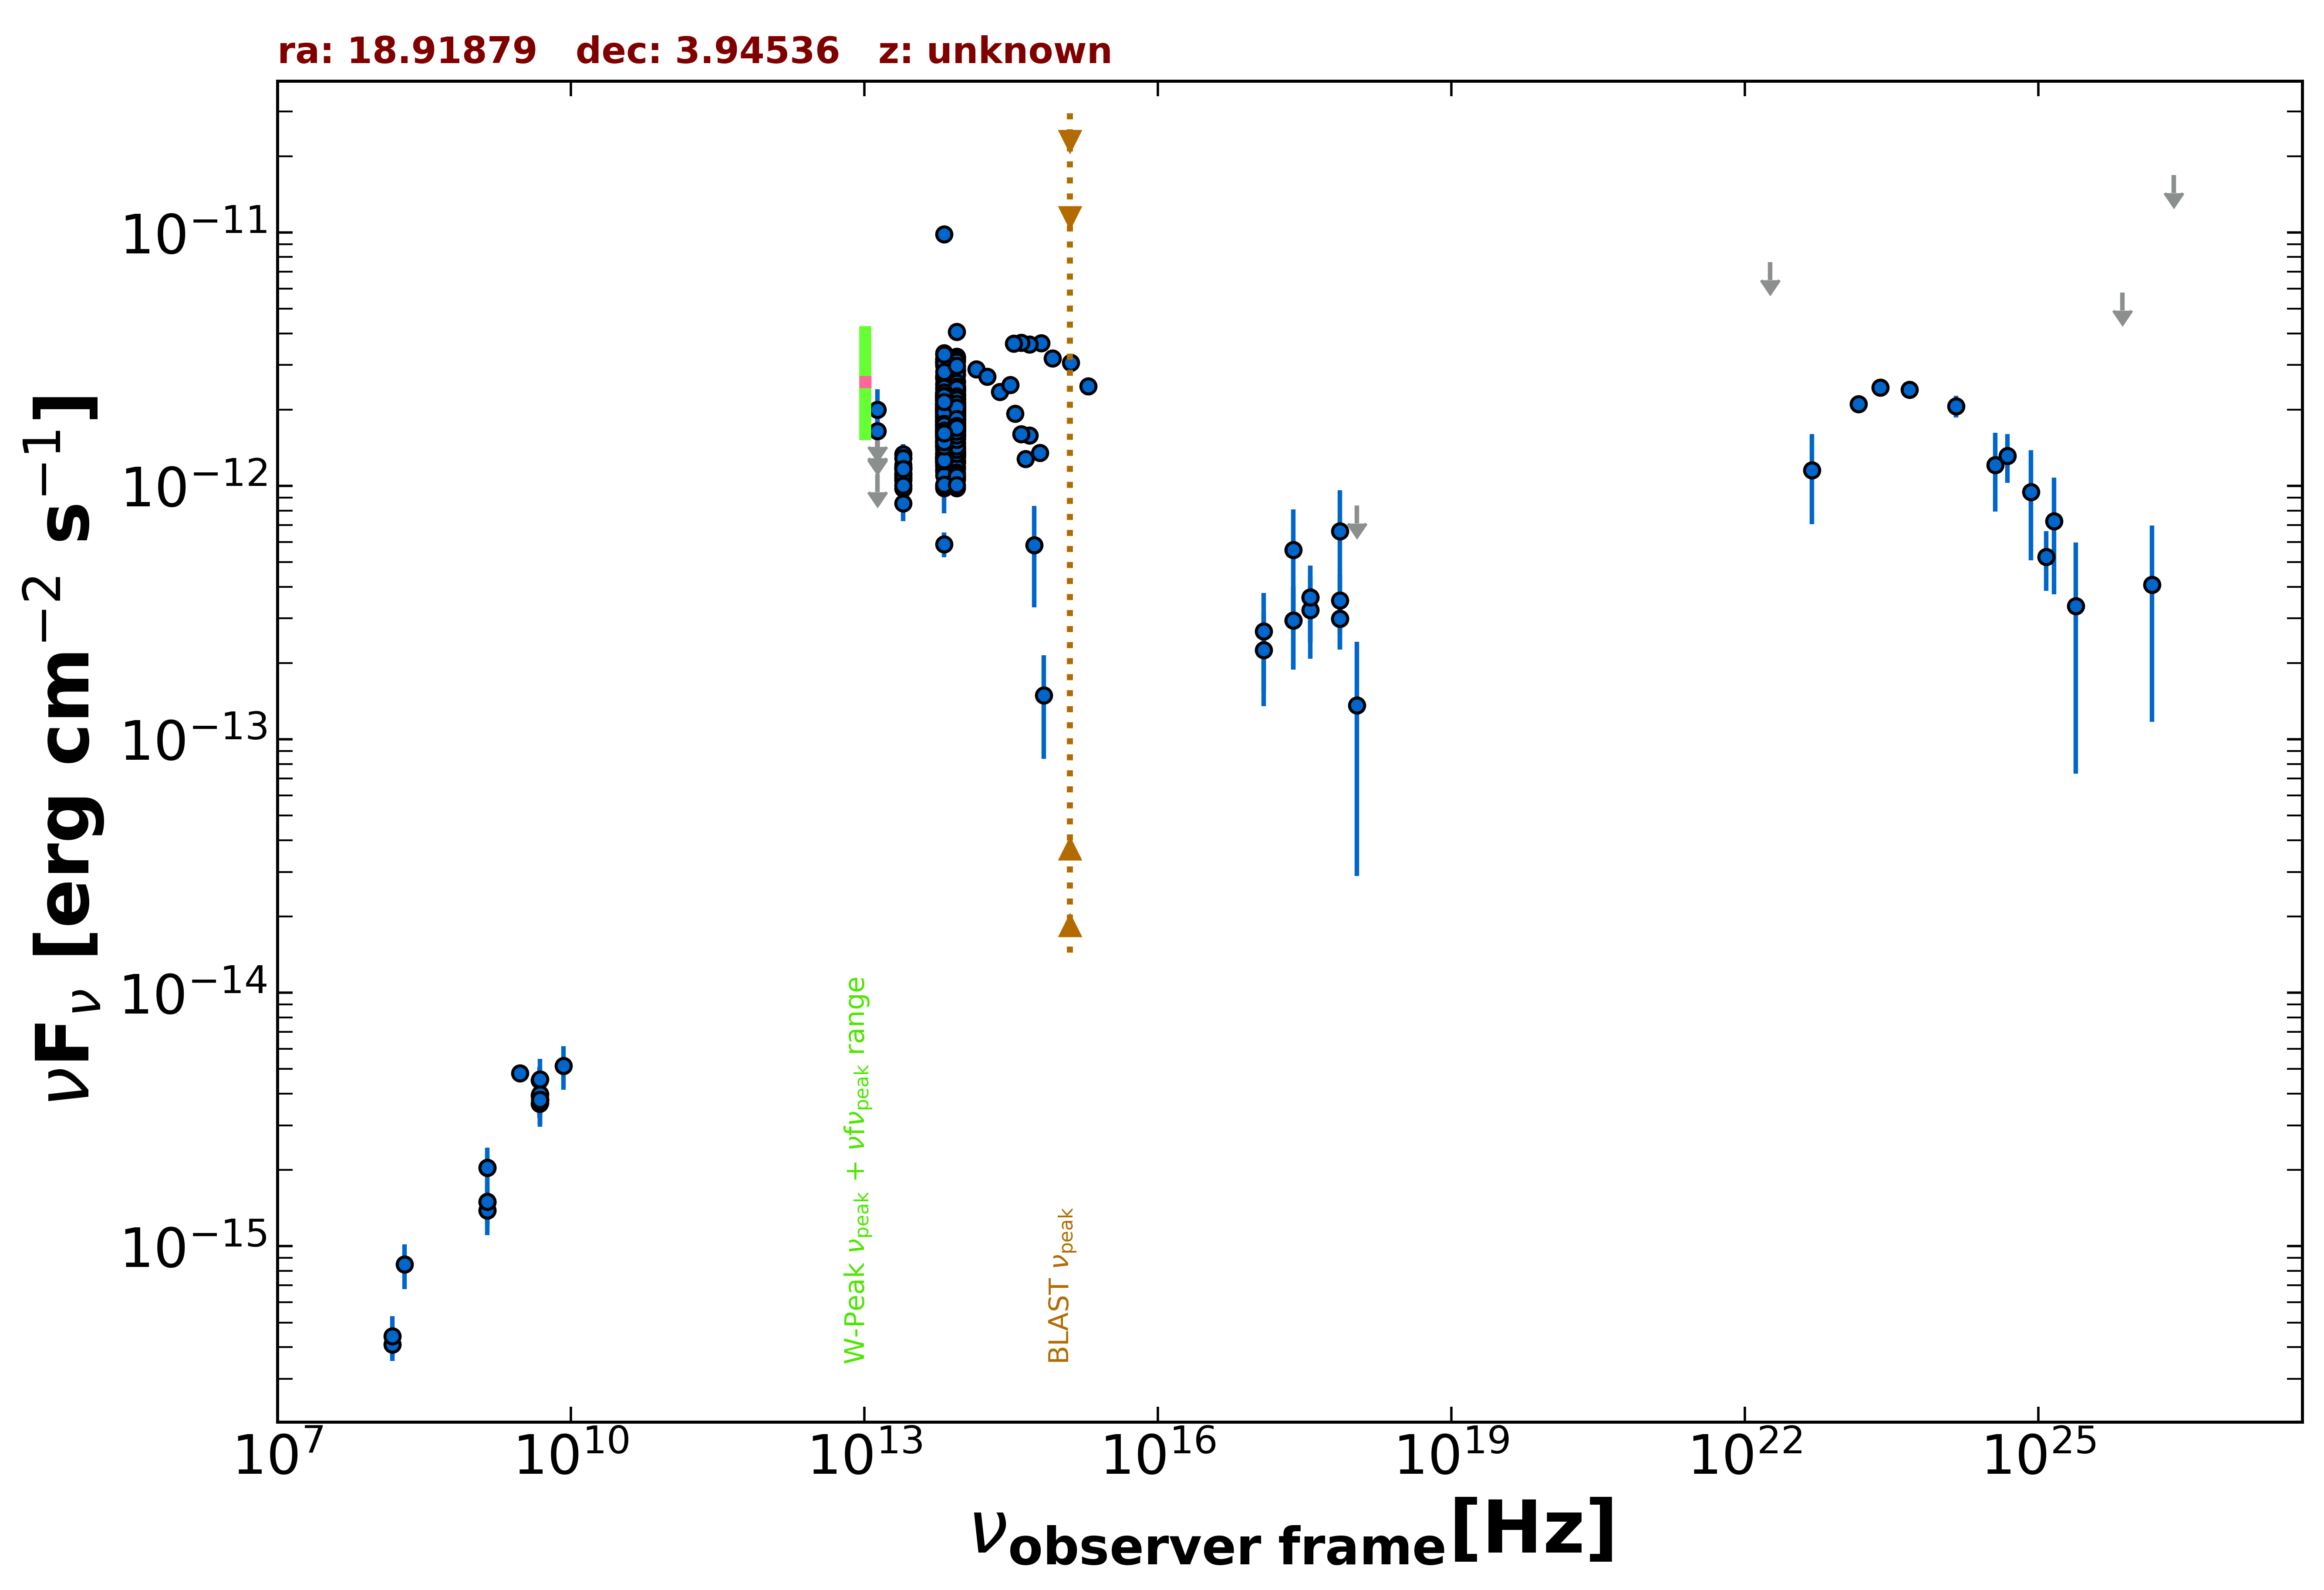

Source data for this figure (header and first rows):
freq., flux, err_flux, MJD_start, MJD_end, flag, catalog, reference
1.400e+09, 1.494e-15, 2.000e-18, 55000, 55000, , FIRST, White et al. 1997  ApJ  475 479
1.400e+09, 1.385e-15, 4.200e-17, 55000, 55000, , NVSS, Condon et al. 1998  AJ  115  1693
3.000e+09, 4.806e-15, 1.450e-17, 55000, 55000, , VLASSQL, Gordon et al. 2021  ApJS  255  30
2.418e+17, 5.589e-13, 2.483e-13, 55000, 55000, , XMMSL2, Saxton et al. 2008  A&A  480  611
7.253e+17, 6.636e-13, 2.969e-13, 55000, 55000, , XMMSL2, Saxton et al. 2008  A&A  480  611
2.418e+17, 2.945e-13, 1.061e-13, 55522, 55522, , 1OUSX, Giommi et al. in preparation
3.627e+17, 3.637e-13, 1.221e-13, 55522, 55522, , 1OUSX, Giommi et al. in preparation
7.253e+17, 2.997e-13, 7.400e-14, 55522, 55522, , 1OUSX, Giommi et al. in preparation
1.088e+18, 8.390e-13, 0.000e+00, 55522, 55522, UL, 1OUSX, Giommi et al. in preparation
7.253e+17, 3.534e-13, 9.050e-14, 55000, 55000, , 2SXPS, Evans et al. 2020  ApJS  247  54
1.209e+17, 2.672e-13, 1.115e-13, 55000, 55000, , 2SXPS, Evans et al. 2020  ApJS  247  54
3.627e+17, 3.245e-13, 1.168e-13, 55000, 55000, , 2SXPS, Evans et al. 2020  ApJS  247  54
1.088e+18, 1.360e-13, 1.071e-13, 55000, 55000, , 2SXPS, Evans et al. 2020  ApJS  247  54
1.500e+08, 4.089e-16, 4.125e-17, 55000, 55000, , TGSS150, Intema et al. 2017  A&A  598  A781
4.800e+09, 3.648e-15, 4.320e-16, 55000, 55000, , GB6, Gregory et al. 1996  ApJS  103  427
4.800e+09, 3.936e-15, 6.240e-16, 55000, 55000, , GB87, Gregory et al. 1992  VizieR  VIII/14/j20…
4.850e+09, 3.783e-15, 0.000e+00, 55000, 55000, , NORTH20, White and Becker  1992  ApJS  79  331
1.400e+09, 2.044e-15, 0.000e+00, 55000, 55000, , NORTH20, White and Becker  1992  ApJS  79  331
4.800e+09, 4.512e-15, 5.760e-16, 55000, 55000, , PMN, Griffith et al. 1993-1996  VizieR  VIII/…
1.389e+14, 2.892e-12, 1.280e-13, 55000, 55000, , 2MASS, Skrutskie et al. 2006  AJ  131  1163
1.804e+14, 2.700e-12, 1.465e-13, 55000, 55000, , 2MASS, Skrutskie et al. 2006  AJ  131  1163
2.427e+14, 2.353e-12, 1.235e-13, 55000, 55000, , 2MASS, Skrutskie et al. 2006  AJ  131  1163
8.817e+13, 1.930e-12, 4.500e-15, 55000, 55000, , UNWISE, Schlafly et al. 2019  ApJS  240  30
6.517e+13, 1.813e-12, 6.000e-15, 55000, 55000, , UNWISE, Schlafly et al. 2019  ApJS  240  30
8.817e+13, 1.756e-12, 3.900e-14, 55000, 55000, , WISE, Wright et al. 2010  AJ  140  1868
6.517e+13, 1.726e-12, 3.500e-14, 55000, 55000, , WISE, Wright et al. 2010  AJ  140  1868
2.498e+13, 1.118e-12, 4.750e-14, 55000, 55000, , WISE, Wright et al. 2010  AJ  140  1868
1.363e+13, 1.050e-12, 1.318e-13, 55000, 55000, , WISE, Wright et al. 2010  AJ  140  1868
8.817e+13, 1.265e-12, 3.950e-14, 57030, 57030, , NEOWISE, Mainzer et al. 2014  ApJ  792  30
6.517e+13, 1.301e-12, 5.400e-14, 57030, 57030, , NEOWISE, Mainzer et al. 2014  ApJ  792  30
8.817e+13, 1.261e-12, 4.650e-14, 57030, 57030, , NEOWISE, Mainzer et al. 2014  ApJ  792  30
6.517e+13, 1.207e-12, 5.650e-14, 57030, 57030, , NEOWISE, Mainzer et al. 2014  ApJ  792  30
8.817e+13, 1.396e-12, 4.150e-14, 57030, 57030, , NEOWISE, Mainzer et al. 2014  ApJ  792  30
6.517e+13, 1.300e-12, 5.700e-14, 57030, 57030, , NEOWISE, Mainzer et al. 2014  ApJ  792  30
8.817e+13, 1.241e-12, 4.950e-14, 57030, 57030, , NEOWISE, Mainzer et al. 2014  ApJ  792  30
6.517e+13, 1.445e-12, 6.650e-14, 57030, 57030, , NEOWISE, Mainzer et al. 2014  ApJ  792  30
8.817e+13, 1.355e-12, 4.100e-14, 57030, 57030, , NEOWISE, Mainzer et al. 2014  ApJ  792  30
6.517e+13, 1.281e-12, 5.050e-14, 57030, 57030, , NEOWISE, Mainzer et al. 2014  ApJ  792  30
8.817e+13, 1.383e-12, 4.050e-14, 57030, 57030, , NEOWISE, Mainzer et al. 2014  ApJ  792  30
6.517e+13, 1.257e-12, 5.100e-14, 57030, 57030, , NEOWISE, Mainzer et al. 2014  ApJ  792  30
8.817e+13, 1.297e-12, 4.050e-14, 57030, 57030, , NEOWISE, Mainzer et al. 2014  ApJ  792  30
6.517e+13, 1.294e-12, 5.950e-14, 57030, 57030, , NEOWISE, Mainzer et al. 2014  ApJ  792  30
8.817e+13, 1.316e-12, 4.600e-14, 57030, 57030, , NEOWISE, Mainzer et al. 2014  ApJ  792  30
6.517e+13, 1.241e-12, 5.750e-14, 57030, 57030, , NEOWISE, Mainzer et al. 2014  ApJ  792  30
8.817e+13, 1.355e-12, 5.650e-14, 57030, 57030, , NEOWISE, Mainzer et al. 2014  ApJ  792  30
6.517e+13, 1.306e-12, 6.250e-14, 57030, 57030, , NEOWISE, Mainzer et al. 2014  ApJ  792  30
8.817e+13, 1.601e-12, 5.900e-14, 57215, 57215, , NEOWISE, Mainzer et al. 2014  ApJ  792  30
6.517e+13, 1.429e-12, 6.050e-14, 57215, 57215, , NEOWISE, Mainzer et al. 2014  ApJ  792  30
8.817e+13, 1.651e-12, 4.700e-14, 57216, 57216, , NEOWISE, Mainzer et al. 2014  ApJ  792  30
6.517e+13, 1.487e-12, 6.600e-14, 57216, 57216, , NEOWISE, Mainzer et al. 2014  ApJ  792  30
8.817e+13, 1.538e-12, 4.400e-14, 57216, 57216, , NEOWISE, Mainzer et al. 2014  ApJ  792  30
6.517e+13, 1.488e-12, 5.600e-14, 57216, 57216, , NEOWISE, Mainzer et al. 2014  ApJ  792  30
8.817e+13, 1.730e-12, 5.100e-14, 57216, 57216, , NEOWISE, Mainzer et al. 2014  ApJ  792  30
6.517e+13, 1.589e-12, 6.150e-14, 57216, 57216, , NEOWISE, Mainzer et al. 2014  ApJ  792  30
8.817e+13, 2.190e-12, 5.450e-14, 57216, 57216, , NEOWISE, Mainzer et al. 2014  ApJ  792  30
6.517e+13, 1.875e-12, 6.750e-14, 57216, 57216, , NEOWISE, Mainzer et al. 2014  ApJ  792  30
8.817e+13, 1.545e-12, 4.850e-14, 57216, 57216, , NEOWISE, Mainzer et al. 2014  ApJ  792  30
6.517e+13, 1.353e-12, 5.250e-14, 57216, 57216, , NEOWISE, Mainzer et al. 2014  ApJ  792  30
8.817e+13, 1.990e-12, 5.700e-14, 57216, 57216, , NEOWISE, Mainzer et al. 2014  ApJ  792  30
6.517e+13, 1.816e-12, 5.650e-14, 57216, 57216, , NEOWISE, Mainzer et al. 2014  ApJ  792  30
... 539 more rows
